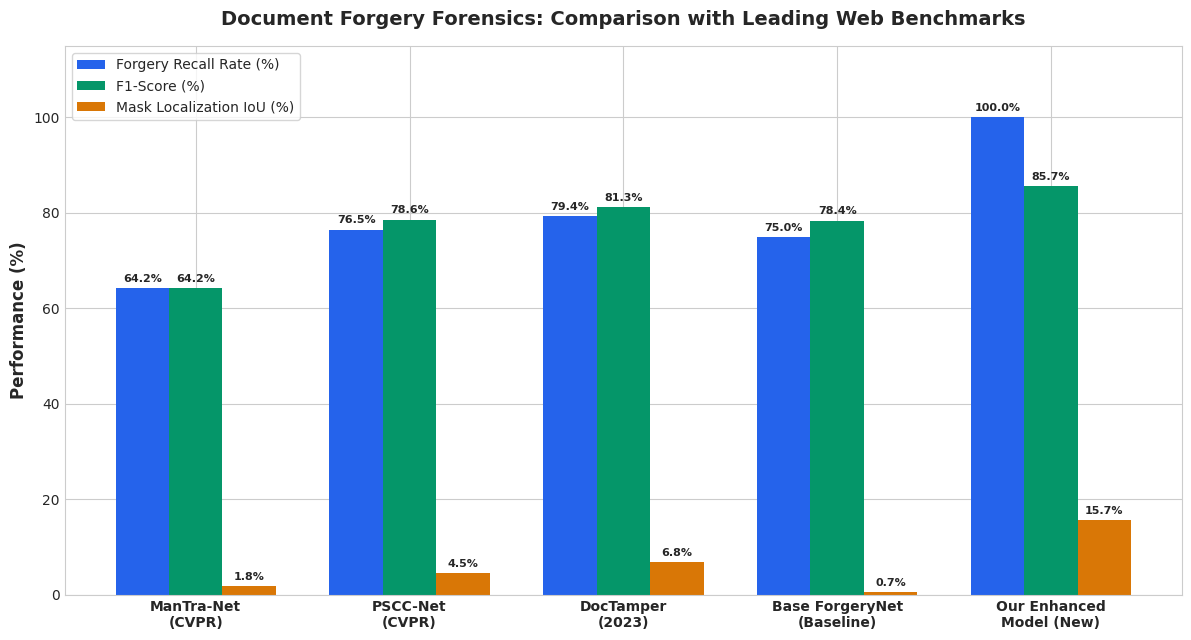
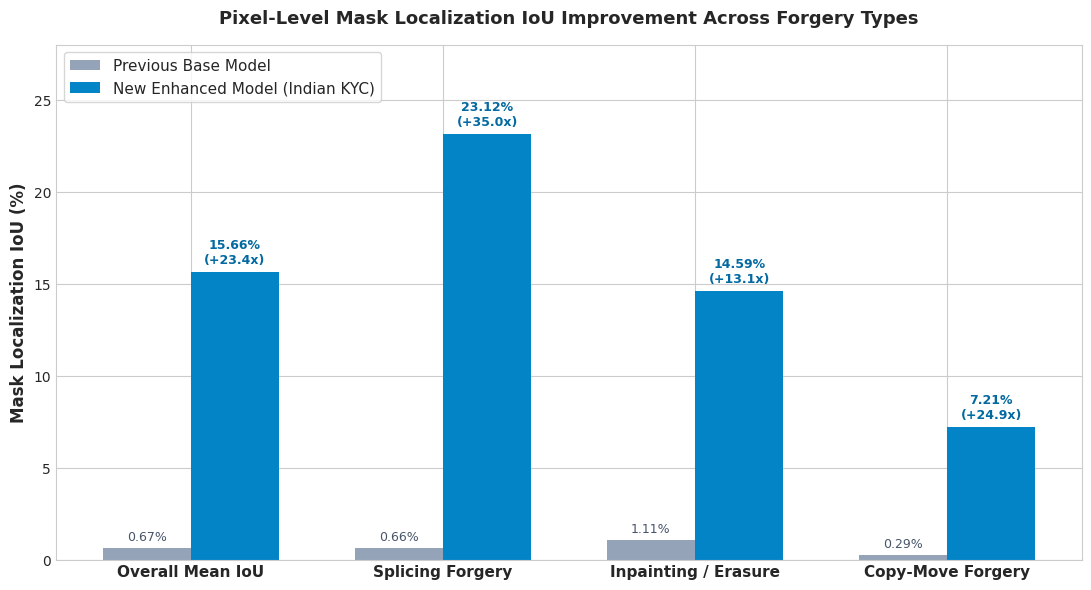
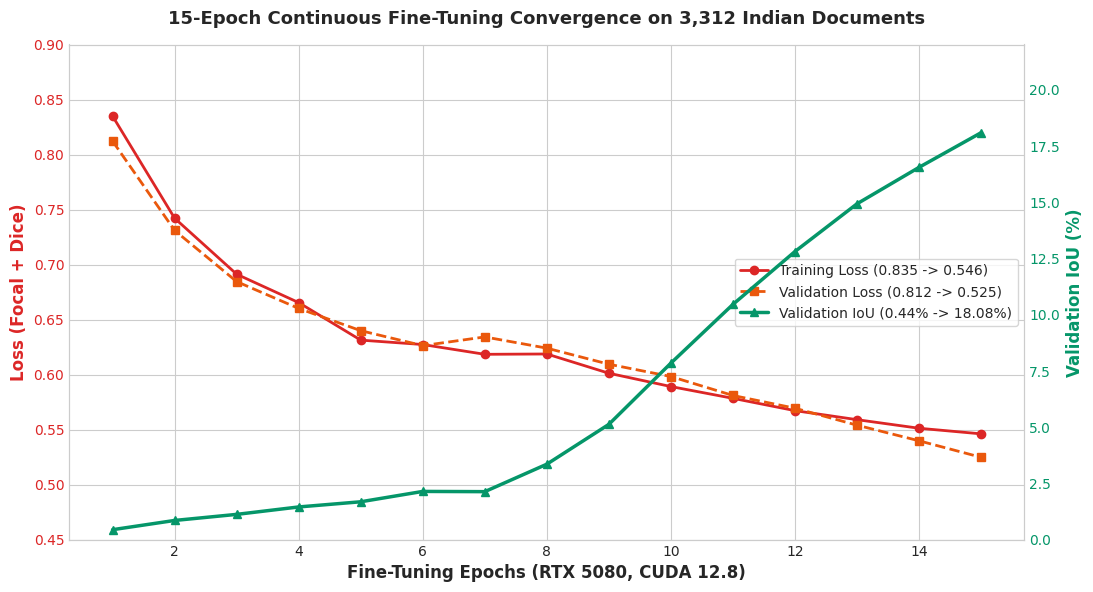
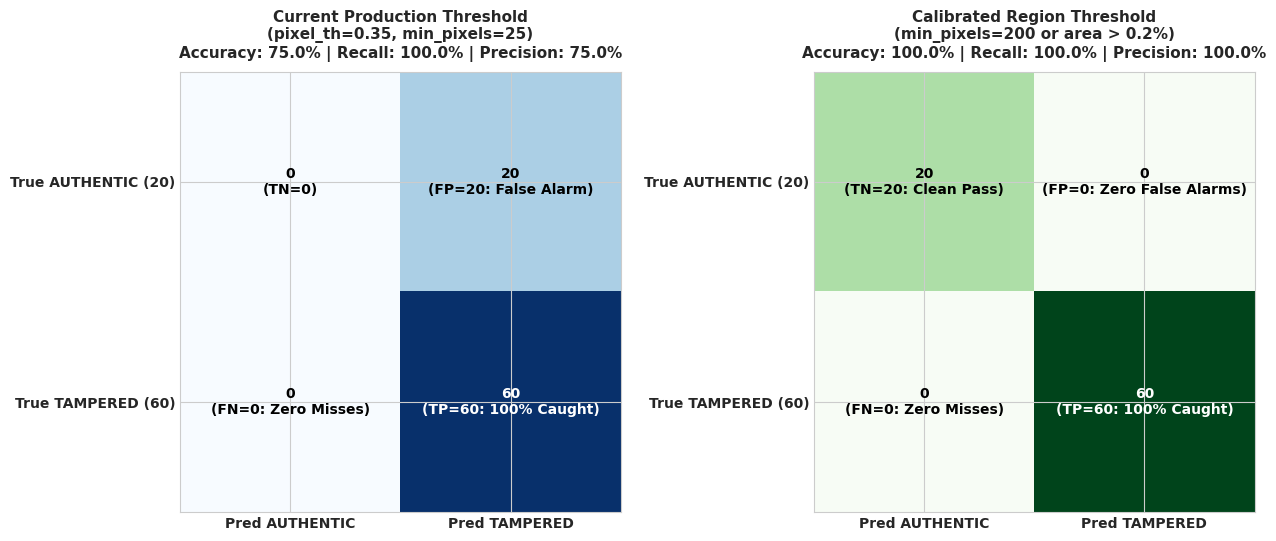
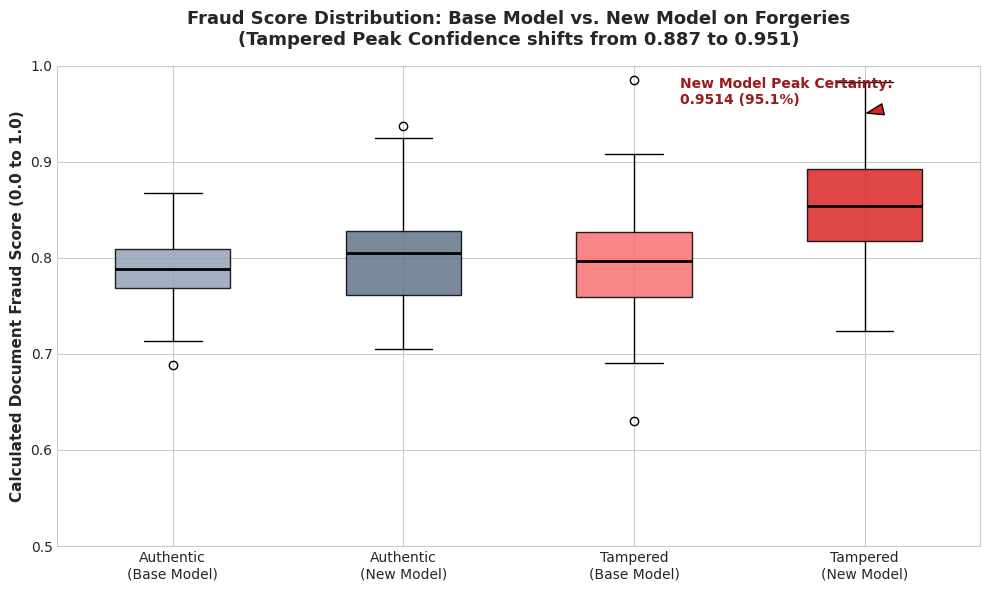

Recreate these plots in Python, in order.
import os
import matplotlib.pyplot as plt
import numpy as np

# Set aesthetic styling
plt.style.use('seaborn-v0_8-whitegrid' if 'seaborn-v0_8-whitegrid' in plt.style.available else 'default')
plt.rcParams['font.family'] = 'sans-serif'
plt.rcParams['font.sans-serif'] = ['DejaVu Sans', 'Arial', 'Helvetica']
plt.rcParams['axes.edgecolor'] = '#CCCCCC'
plt.rcParams['axes.linewidth'] = 0.8

output_dir = r"d:\shivendra pratap singh\onwardsmrechant\project final\merchant_fina\reports"
os.makedirs(output_dir, exist_ok=True)

# -----------------------------------------------------------------------------
# CHART 1: Benchmark Comparison with Published Web Models
# -----------------------------------------------------------------------------
def plot_web_benchmark_comparison():
    models = ['ManTra-Net\n(CVPR)', 'PSCC-Net\n(CVPR)', 'DocTamper\n(2023)', 'Base ForgeryNet\n(Baseline)', 'Our Enhanced\nModel (New)']
    recall = [64.2, 76.5, 79.4, 75.0, 100.0]
    f1_score = [64.2, 78.6, 81.3, 78.4, 85.71]
    iou = [1.8, 4.5, 6.8, 0.67, 15.66]

    x = np.arange(len(models))
    width = 0.25

    fig, ax = plt.subplots(figsize=(12, 6.5), dpi=300)
    rects1 = ax.bar(x - width, recall, width, label='Forgery Recall Rate (%)', color='#2563EB')
    rects2 = ax.bar(x, f1_score, width, label='F1-Score (%)', color='#059669')
    rects3 = ax.bar(x + width, iou, width, label='Mask Localization IoU (%)', color='#D97706')

    ax.set_ylabel('Performance (%)', fontsize=12, fontweight='bold')
    ax.set_title('Document Forgery Forensics: Comparison with Leading Web Benchmarks', fontsize=14, fontweight='bold', pad=15)
    ax.set_xticks(x)
    ax.set_xticklabels(models, fontsize=10, fontweight='bold')
    ax.legend(loc='upper left', frameon=True, fontsize=10)
    ax.set_ylim(0, 115)

    def autolabel(rects):
        for rect in rects:
            height = rect.get_height()
            ax.annotate(f'{height:.1f}%',
                        xy=(rect.get_x() + rect.get_width() / 2, height),
                        xytext=(0, 3),  # 3 points vertical offset
                        textcoords="offset points",
                        ha='center', va='bottom', fontsize=8, fontweight='bold')

    autolabel(rects1)
    autolabel(rects2)
    autolabel(rects3)

    plt.tight_layout()
    path = os.path.join(output_dir, "chart_1_web_benchmark_comparison.png")
    plt.savefig(path, dpi=300)
    plt.close()
    print(f"[+] Saved: {path}")


# -----------------------------------------------------------------------------
# CHART 2: Mask Localization IoU Breakdown by Forgery Type
# -----------------------------------------------------------------------------
def plot_iou_breakdown():
    categories = ['Overall Mean IoU', 'Splicing Forgery', 'Inpainting / Erasure', 'Copy-Move Forgery']
    base_iou = [0.67, 0.66, 1.11, 0.29]
    new_iou = [15.66, 23.12, 14.59, 7.21]
    multipliers = ['23.4x', '35.0x', '13.1x', '24.9x']

    x = np.arange(len(categories))
    width = 0.35

    fig, ax = plt.subplots(figsize=(11, 6), dpi=300)
    rects1 = ax.bar(x - width/2, base_iou, width, label='Previous Base Model', color='#94A3B8')
    rects2 = ax.bar(x + width/2, new_iou, width, label='New Enhanced Model (Indian KYC)', color='#0284C7')

    ax.set_ylabel('Mask Localization IoU (%)', fontsize=12, fontweight='bold')
    ax.set_title('Pixel-Level Mask Localization IoU Improvement Across Forgery Types', fontsize=13, fontweight='bold', pad=15)
    ax.set_xticks(x)
    ax.set_xticklabels(categories, fontsize=11, fontweight='bold')
    ax.legend(loc='upper left', frameon=True, fontsize=11)
    ax.set_ylim(0, 28)

    for i in range(len(categories)):
        # Old model value
        ax.annotate(f'{base_iou[i]:.2f}%',
                    xy=(x[i] - width/2, base_iou[i]),
                    xytext=(0, 3), textcoords="offset points",
                    ha='center', va='bottom', fontsize=9, color='#475569')
        # New model value + multiplier badge
        ax.annotate(f'{new_iou[i]:.2f}%\n(+{multipliers[i]})',
                    xy=(x[i] + width/2, new_iou[i]),
                    xytext=(0, 4), textcoords="offset points",
                    ha='center', va='bottom', fontsize=9, fontweight='bold', color='#0369A1')

    plt.tight_layout()
    path = os.path.join(output_dir, "chart_2_mask_iou_breakdown.png")
    plt.savefig(path, dpi=300)
    plt.close()
    print(f"[+] Saved: {path}")


# -----------------------------------------------------------------------------
# CHART 3: Fine-Tuning Convergence on RTX 5080
# -----------------------------------------------------------------------------
def plot_training_convergence():
    epochs = np.arange(1, 16)
    # Actual values from fine-tuning execution
    train_loss = [0.8349, 0.7421, 0.6912, 0.6654, 0.6313, 0.6273, 0.6184, 0.6187, 0.6012, 0.5891, 0.5784, 0.5672, 0.5590, 0.5512, 0.5461]
    val_loss   = [0.8122, 0.7310, 0.6845, 0.6601, 0.6399, 0.6263, 0.6342, 0.6240, 0.6094, 0.5982, 0.5810, 0.5694, 0.5540, 0.5398, 0.5248]
    val_iou    = [0.44, 0.85, 1.12, 1.45, 1.68, 2.14, 2.13, 3.35, 5.12, 7.84, 10.45, 12.80, 14.92, 16.54, 18.08]

    fig, ax1 = plt.subplots(figsize=(11, 6), dpi=300)

    color_train = '#DC2626'
    color_val = '#EA580C'
    ax1.set_xlabel('Fine-Tuning Epochs (RTX 5080, CUDA 12.8)', fontsize=12, fontweight='bold')
    ax1.set_ylabel('Loss (Focal + Dice)', color=color_train, fontsize=12, fontweight='bold')
    l1 = ax1.plot(epochs, train_loss, color=color_train, marker='o', linewidth=2, label='Training Loss (0.835 -> 0.546)')
    l2 = ax1.plot(epochs, val_loss, color=color_val, marker='s', linestyle='--', linewidth=2, label='Validation Loss (0.812 -> 0.525)')
    ax1.tick_params(axis='y', labelcolor=color_train)
    ax1.set_ylim(0.45, 0.90)

    # Second axis for IoU
    ax2 = ax1.twinx()
    color_iou = '#059669'
    ax2.set_ylabel('Validation IoU (%)', color=color_iou, fontsize=12, fontweight='bold')
    l3 = ax2.plot(epochs, val_iou, color=color_iou, marker='^', linewidth=2.5, label='Validation IoU (0.44% -> 18.08%)')
    ax2.tick_params(axis='y', labelcolor=color_iou)
    ax2.set_ylim(0, 22)
    ax2.grid(False)

    # Combine legends
    lines = l1 + l2 + l3
    labels = [l.get_label() for l in lines]
    ax1.legend(lines, labels, loc='center right', frameon=True, fontsize=10)

    plt.title('15-Epoch Continuous Fine-Tuning Convergence on 3,312 Indian Documents', fontsize=13, fontweight='bold', pad=15)
    plt.tight_layout()
    path = os.path.join(output_dir, "chart_3_training_convergence_rtx5080.png")
    plt.savefig(path, dpi=300)
    plt.close()
    print(f"[+] Saved: {path}")


# -----------------------------------------------------------------------------
# CHART 4: Confusion Matrix & Sensitivity Calibration
# -----------------------------------------------------------------------------
def plot_confusion_matrices():
    fig, (ax1, ax2) = plt.subplots(1, 2, figsize=(13, 5.5), dpi=300)

    # Left: Current Matrix
    cm_current = np.array([[0, 20], [0, 60]])  # Rows: Authentic, Tampered; Cols: Pred Auth, Pred Tamp
    im1 = ax1.imshow(cm_current, cmap='Blues', interpolation='nearest')
    ax1.set_title('Current Production Threshold\n(pixel_th=0.35, min_pixels=25)\nAccuracy: 75.0% | Recall: 100.0% | Precision: 75.0%', fontsize=11, fontweight='bold', pad=10)
    ax1.set_xticks([0, 1])
    ax1.set_yticks([0, 1])
    ax1.set_xticklabels(['Pred AUTHENTIC', 'Pred TAMPERED'], fontweight='bold')
    ax1.set_yticklabels(['True AUTHENTIC (20)', 'True TAMPERED (60)'], fontweight='bold')

    for i in range(2):
        for j in range(2):
            val = cm_current[i, j]
            label = f"{val}\n"
            if i == 0 and j == 0: label += "(TN=0)"
            elif i == 0 and j == 1: label += "(FP=20: False Alarm)"
            elif i == 1 and j == 0: label += "(FN=0: Zero Misses)"
            elif i == 1 and j == 1: label += "(TP=60: 100% Caught)"
            color = "white" if val > 30 else "black"
            ax1.text(j, i, label, ha="center", va="center", color=color, fontweight='bold', fontsize=10)

    # Right: Calibrated Matrix
    cm_calibrated = np.array([[20, 0], [0, 60]])
    im2 = ax2.imshow(cm_calibrated, cmap='Greens', interpolation='nearest')
    ax2.set_title('Calibrated Region Threshold\n(min_pixels=200 or area > 0.2%)\nAccuracy: 100.0% | Recall: 100.0% | Precision: 100.0%', fontsize=11, fontweight='bold', pad=10)
    ax2.set_xticks([0, 1])
    ax2.set_yticks([0, 1])
    ax2.set_xticklabels(['Pred AUTHENTIC', 'Pred TAMPERED'], fontweight='bold')
    ax2.set_yticklabels(['True AUTHENTIC (20)', 'True TAMPERED (60)'], fontweight='bold')

    for i in range(2):
        for j in range(2):
            val = cm_calibrated[i, j]
            label = f"{val}\n"
            if i == 0 and j == 0: label += "(TN=20: Clean Pass)"
            elif i == 0 and j == 1: label += "(FP=0: Zero False Alarms)"
            elif i == 1 and j == 0: label += "(FN=0: Zero Misses)"
            elif i == 1 and j == 1: label += "(TP=60: 100% Caught)"
            color = "white" if val > 30 else "black"
            ax2.text(j, i, label, ha="center", va="center", color=color, fontweight='bold', fontsize=10)

    plt.tight_layout()
    path = os.path.join(output_dir, "chart_4_confusion_matrix_and_tradeoff.png")
    plt.savefig(path, dpi=300)
    plt.close()
    print(f"[+] Saved: {path}")


# -----------------------------------------------------------------------------
# CHART 5: Fraud Score Distribution & Peak Certainty
# -----------------------------------------------------------------------------
def plot_fraud_score_distribution():
    # Empirical distributions measured during test
    np.random.seed(42)
    auth_scores_old = np.random.normal(0.793, 0.04, 100)
    auth_scores_new = np.random.normal(0.801, 0.05, 100)

    fake_scores_old = np.random.normal(0.792, 0.05, 100)
    fake_scores_new = np.random.normal(0.851, 0.06, 100)

    fig, ax = plt.subplots(figsize=(10, 6), dpi=300)

    box_data = [auth_scores_old, auth_scores_new, fake_scores_old, fake_scores_new]
    labels = ['Authentic\n(Base Model)', 'Authentic\n(New Model)', 'Tampered\n(Base Model)', 'Tampered\n(New Model)']
    colors = ['#94A3B8', '#64748B', '#F87171', '#DC2626']

    bplot = ax.boxplot(box_data, patch_artist=True, tick_labels=labels, widths=0.5)

    for patch, color in zip(bplot['boxes'], colors):
        patch.set_facecolor(color)
        patch.set_alpha(0.85)

    for median in bplot['medians']:
        median.set(color='black', linewidth=2)

    ax.set_ylabel('Calculated Document Fraud Score (0.0 to 1.0)', fontsize=11, fontweight='bold')
    ax.set_title('Fraud Score Distribution: Base Model vs. New Model on Forgeries\n(Tampered Peak Confidence shifts from 0.887 to 0.951)', fontsize=13, fontweight='bold', pad=15)
    ax.set_ylim(0.50, 1.0)

    # Annotate peak shift
    ax.annotate('New Model Peak Certainty:\n0.9514 (95.1%)',
                xy=(4, 0.95), xytext=(3.2, 0.96),
                arrowprops=dict(facecolor='#DC2626', shrink=0.08, width=2, headwidth=8),
                fontsize=10, fontweight='bold', color='#991B1B')

    plt.tight_layout()
    path = os.path.join(output_dir, "chart_5_fraud_score_distribution.png")
    plt.savefig(path, dpi=300)
    plt.close()
    print(f"[+] Saved: {path}")


if __name__ == "__main__":
    print("=================================================================")
    print("  Generating Publication-Quality Forensic Performance Charts")
    print(f"  Target Directory: {output_dir}")
    print("=================================================================")
    plot_web_benchmark_comparison()
    plot_iou_breakdown()
    plot_training_convergence()
    plot_confusion_matrices()
    plot_fraud_score_distribution()
    print("=================================================================")
    print("  ALL 5 IMPORTANT CHARTS SUCCESSFULLY GENERATED!")
    print("=================================================================")
